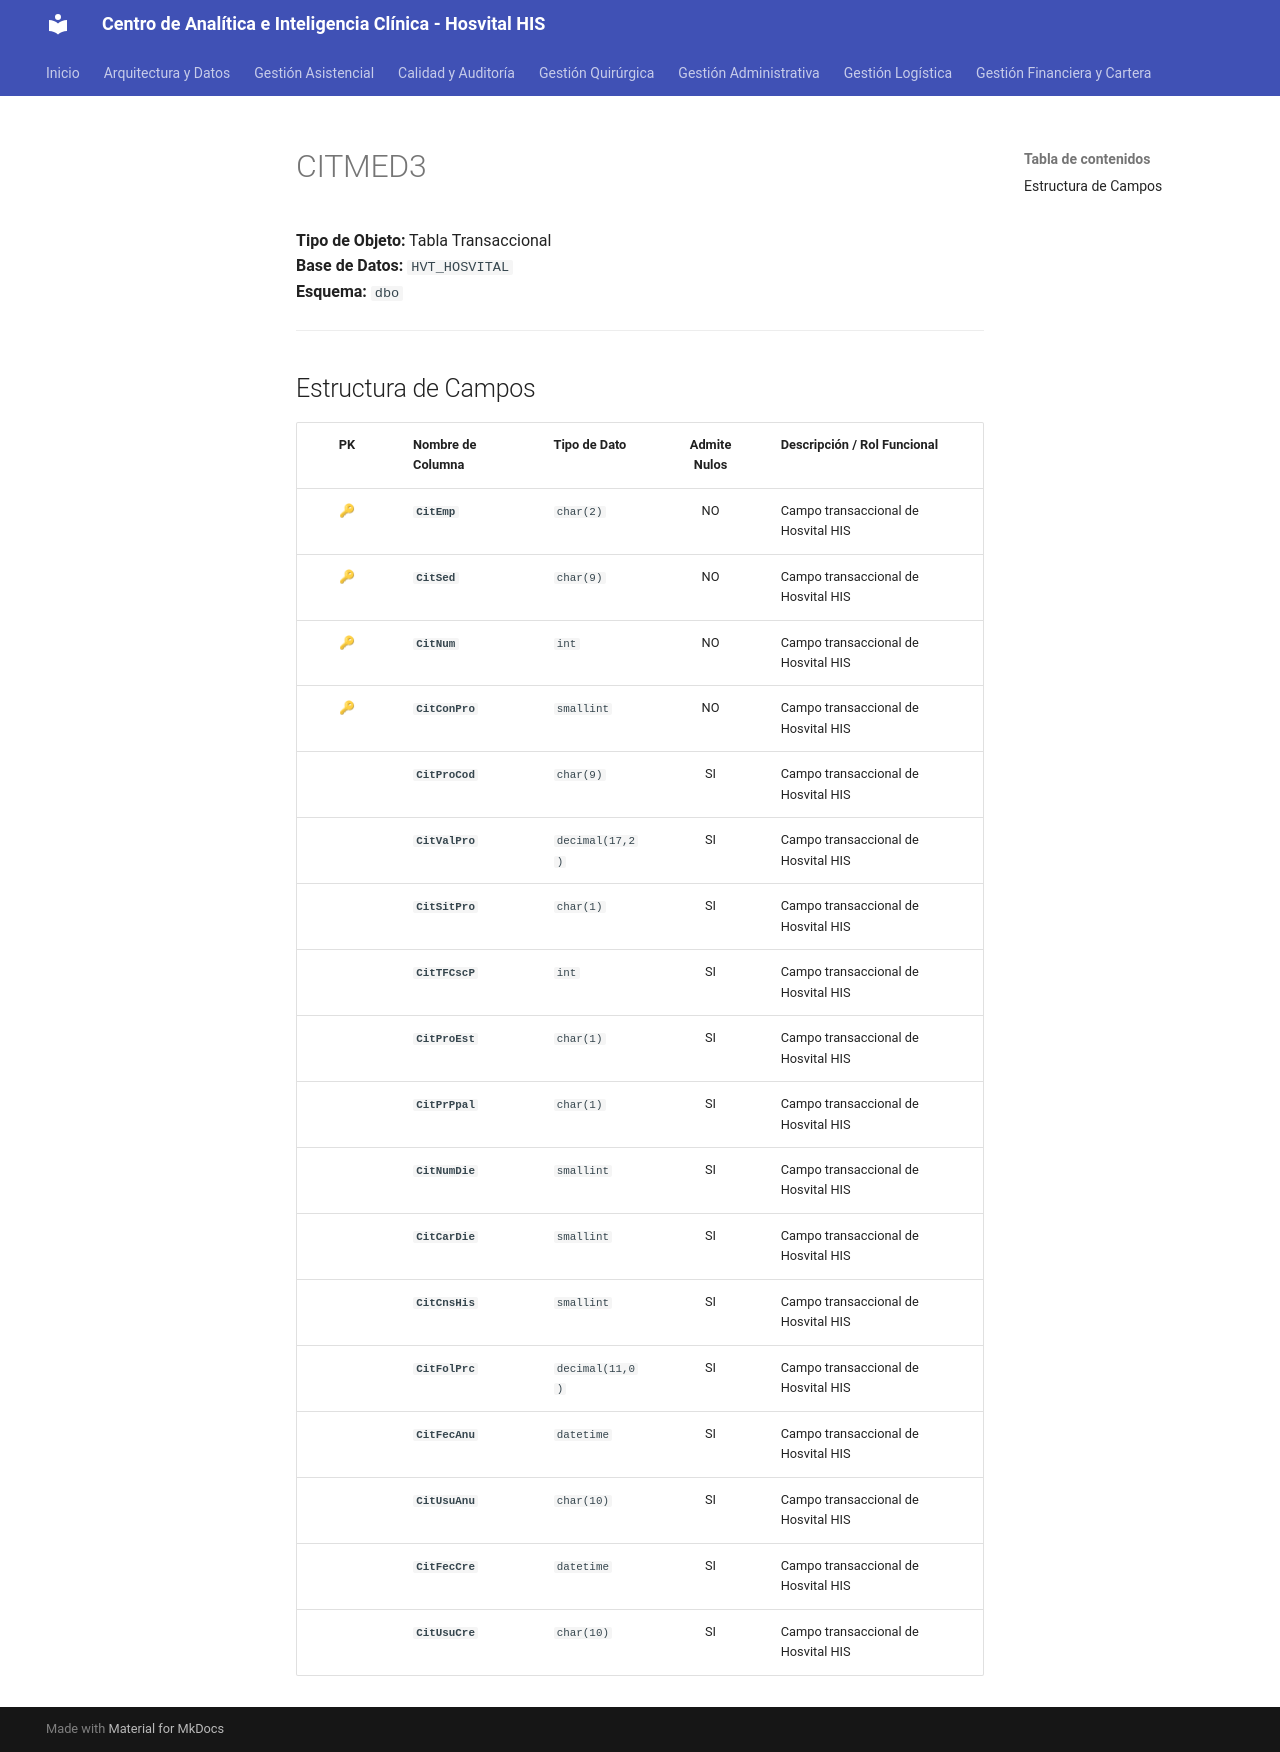

repository: SoporteSaludtech/superset-docs · page: diccionario-general/CITMED3/index.html · generator: mkdocs

# CITMED3

**Tipo de Objeto:** Tabla Transaccional  
**Base de Datos:** `HVT_HOSVITAL`  
**Esquema:** `dbo`

---

## Estructura de Campos

| PK | Nombre de Columna | Tipo de Dato | Admite Nulos | Descripción / Rol Funcional |
| :-: | :--- | :--- | :-: | :--- |
| 🔑 | **`CitEmp`** | `char(2)` | NO | Campo transaccional de Hosvital HIS |
| 🔑 | **`CitSed`** | `char(9)` | NO | Campo transaccional de Hosvital HIS |
| 🔑 | **`CitNum`** | `int` | NO | Campo transaccional de Hosvital HIS |
| 🔑 | **`CitConPro`** | `smallint` | NO | Campo transaccional de Hosvital HIS |
|  | **`CitProCod`** | `char(9)` | SI | Campo transaccional de Hosvital HIS |
|  | **`CitValPro`** | `decimal(17,2)` | SI | Campo transaccional de Hosvital HIS |
|  | **`CitSitPro`** | `char(1)` | SI | Campo transaccional de Hosvital HIS |
|  | **`CitTFCscP`** | `int` | SI | Campo transaccional de Hosvital HIS |
|  | **`CitProEst`** | `char(1)` | SI | Campo transaccional de Hosvital HIS |
|  | **`CitPrPpal`** | `char(1)` | SI | Campo transaccional de Hosvital HIS |
|  | **`CitNumDie`** | `smallint` | SI | Campo transaccional de Hosvital HIS |
|  | **`CitCarDie`** | `smallint` | SI | Campo transaccional de Hosvital HIS |
|  | **`CitCnsHis`** | `smallint` | SI | Campo transaccional de Hosvital HIS |
|  | **`CitFolPrc`** | `decimal(11,0)` | SI | Campo transaccional de Hosvital HIS |
|  | **`CitFecAnu`** | `datetime` | SI | Campo transaccional de Hosvital HIS |
|  | **`CitUsuAnu`** | `char(10)` | SI | Campo transaccional de Hosvital HIS |
|  | **`CitFecCre`** | `datetime` | SI | Campo transaccional de Hosvital HIS |
|  | **`CitUsuCre`** | `char(10)` | SI | Campo transaccional de Hosvital HIS |
